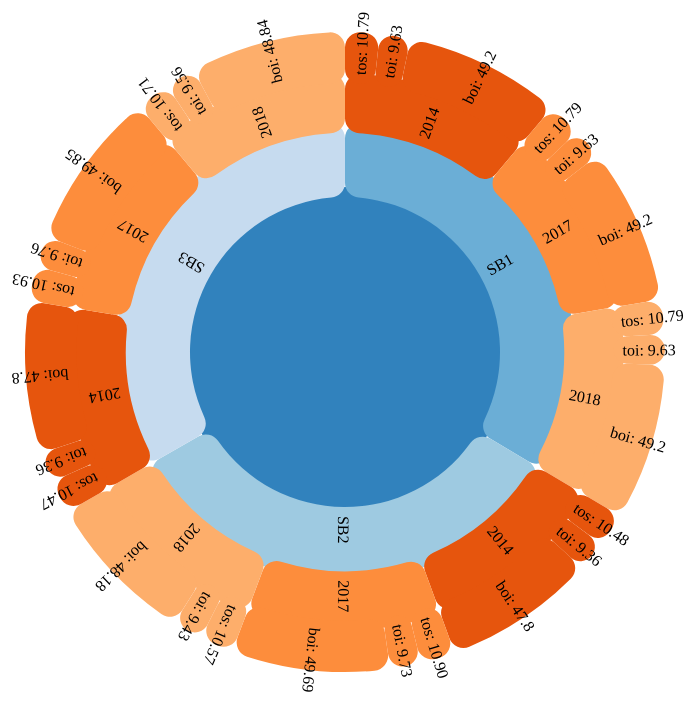
D3 v4 page, settled after 480 driven frames (8 s of simulated time); the page loaded 1 data file(s).


// ── graph.js
var width = 960,
    height = 960,
    radius = (Math.min(width, height) / 3) - 10;

var formatNumber = d3.format(",d");

var x = d3.scaleLinear()
    .range([0, 2 * Math.PI]);

var y = d3.scaleSqrt()
    .range([0, radius]);

var color = d3.scaleOrdinal(d3.schemeCategory20c);

var partition = d3.partition();

var arc = d3.arc()
    .startAngle(function (d) {return Math.max(0, Math.min(2 * Math.PI, x(d.x0))); })
    .endAngle(function (d) { return Math.max(0, Math.min(2 * Math.PI, x(d.x1))); })
    .innerRadius(function (d) { return Math.max(0, y(d.y0)); })
    .outerRadius(function (d) { return Math.max(0, y(d.y1))+10; })
    .cornerRadius(function (d) { return +15; });

var svg = d3.select("body").append("svg")
    .attr("width", width)
    .attr("height", height)
    .append("g")
    .attr("transform", "translate(" + width / 2 + "," + (height / 2) + ")");

var text,
    path;

d3.json("sunburst.json", function (error, root) {
    if (error) throw error;

    root = d3.hierarchy(root);
    root.sum(function (d) { return d.size; });

    svg.selectAll("path")
        .data(partition(root).descendants())
        .enter().append("g").attr("class", "node");

    path = svg.selectAll(".node")
        .append("path")
        .attr("d", arc)
        .style("fill", function (d) { return color((d.children ? d : d.parent).data.name); })
        .on("click", click);

    text = svg.selectAll(".node")
        .append("text")
        .attr("transform", function (d) {
            return "rotate(" + computeTextRotation(d) + ")";
        })
        .attr("x", function (d) {
            return y(d.y0);
        })
        .attr("dx", "9") // margin
        .attr("dy", ".35em") // vertical-align
        .text(function (d) {
            return d.data.name === "root" ? "" : d.data.name
        });
})


function click(d) {
    //Hide text while Sunburst transitions
    text.transition().attr("opacity", 0);

    svg.transition()
        .duration(750)
        .tween("scale", function () {
            var xd = d3.interpolate(x.domain(), [d.x0, d.x1]),
                yd = d3.interpolate(y.domain(), [d.y0, 1]),
                yr = d3.interpolate(y.range(), [d.y0 ? 20 : 0, radius]);
            return function (t) { x.domain(xd(t)); y.domain(yd(t)).range(yr(t)); };
        })
        .selectAll("path")
        .attrTween("d", function (d) { return function () { return arc(d); }; })
        .on("end", function (e, i) {
            // check if the animated element's data e lies within the visible angle span given in d
            if (e.x0 > d.x0 && e.x0 < d.x1) {
                // get a selection of the associated text element
                var arcText = d3.select(this.parentNode).select("text");
                // fade in the text element and recalculate positions
                arcText.transition().duration(750)
                    .attr("opacity", 1)
                    .attr("class", "visible")
                    .attr("transform", function () { return "rotate(" + computeTextRotation(e) + ")" })
                    .attr("x", function (d) { return y(d.y0); })
                    .text(function (d) {
                        // console.log(d.data.name)
                        return d.data.name === "root" ? "" : d.data.name
                    });
            }
        });
}

function computeTextRotation(d) {
    return (x((d.x0 + d.x1) / 2) - Math.PI / 2) / Math.PI * 180;
}
d3.select(self.frameElement).style("height", height + "px");

### data: sunburst.json
{
 "children": [
  {
   "name": "SB1",
   "class": "imei",
   "children": [
    "{... 3 keys}",
    "{... 3 keys}",
    "{... 3 keys}"
   ]
  },
  {
   "name": "SB2",
   "class": "imei",
   "children": [
    "{... 3 keys}",
    "{... 3 keys}",
    "{... 3 keys}"
   ]
  },
  {
   "name": "SB3",
   "class": "imei",
   "children": [
    "{... 3 keys}",
    "{... 3 keys}",
    "{... 3 keys}"
   ]
  }
 ]
}